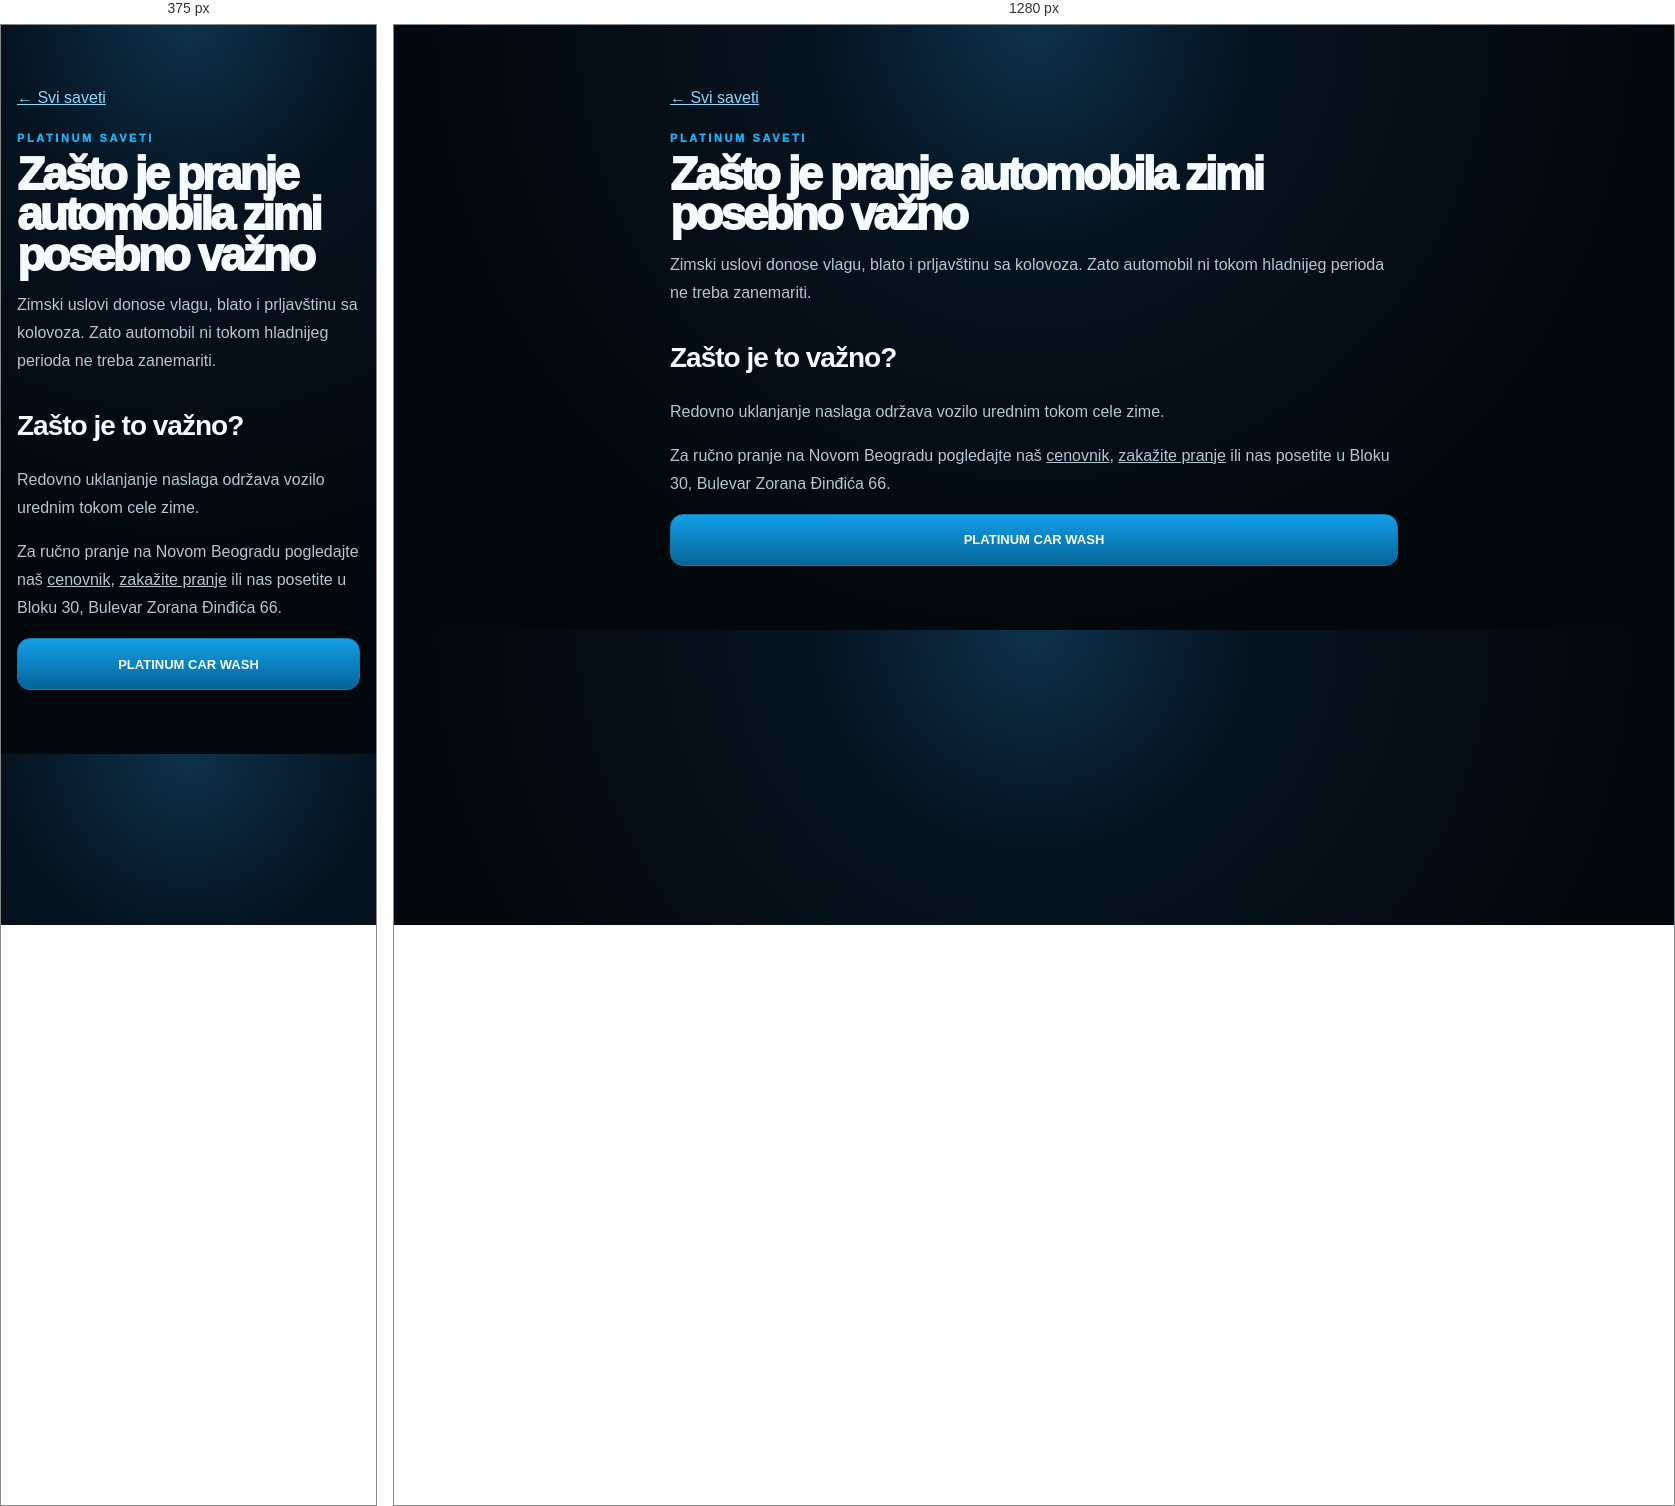
Rendered at 375 px and 1280 px, left to right.

<!-- file: pranje-automobila-zimi.html -->
<!doctype html><html lang="sr"><head><meta charset="utf-8"><meta name="viewport" content="width=device-width,initial-scale=1"><title>Zašto je pranje automobila zimi posebno važno | Platinum Car Wash</title><meta name="description" content="Zimski uslovi donose vlagu, blato i prljavštinu sa kolovoza. Zato automobil ni tokom hladnijeg perioda ne treba zanemariti."><link rel="stylesheet" href="../style.css"></head><body><main class="section article"><a class="back" href="index.html">← Svi saveti</a><div class="kicker">PLATINUM SAVETI</div><h1 style="font-size:46px">Zašto je pranje automobila zimi posebno važno</h1><p>Zimski uslovi donose vlagu, blato i prljavštinu sa kolovoza. Zato automobil ni tokom hladnijeg perioda ne treba zanemariti.</p><h2>Zašto je to važno?</h2><p>Redovno uklanjanje naslaga održava vozilo urednim tokom cele zime.</p><p>Za ručno pranje na Novom Beogradu pogledajte naš <a href="../cenovnik.html">cenovnik</a>, <a href="../zakazi.html">zakažite pranje</a> ili nas posetite u Bloku 30, Bulevar Zorana Đinđića 66.</p><a class="btn primary" href="../index.html">PLATINUM CAR WASH</a></main></body></html>

/* @media block from style.css */
@media(min-width:760px){.hamb{display:none}.menu{display:flex;position:static;background:none;border:0;padding:0;gap:20px}.cards{grid-template-columns:1fr 1fr}.grid{grid-template-columns:repeat(4,1fr)}}

/* @media block from style.css */
@media(max-width:760px){
body .top{
height:70px !important;
padding:8px 14px !important;
}
body .menu{
top:70px !important;
}
body .menu a{
font-size:12px !important;
}
}